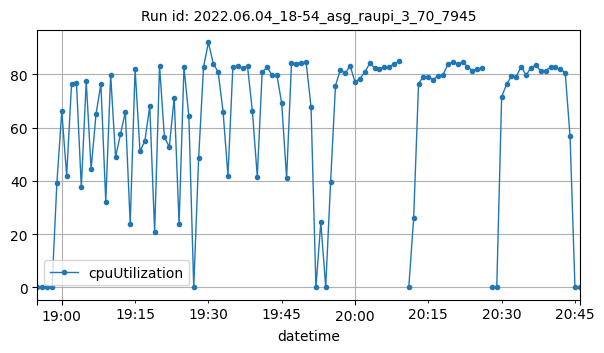

The table this chart was drawn from, first rows:
datetime, cpuUtilization
2022-06-04T18:55:00Z, 0.1417
2022-06-04T18:56:00Z, 0.1083
2022-06-04T18:57:00Z, 0.1
2022-06-04T18:58:00Z, 0.1166
2022-06-04T18:59:00Z, 39.36
2022-06-04T19:00:00Z, 66.04
2022-06-04T19:01:00Z, 41.93
2022-06-04T19:02:00Z, 76.49
2022-06-04T19:03:00Z, 76.88
2022-06-04T19:04:00Z, 37.52
2022-06-04T19:05:00Z, 77.36
2022-06-04T19:06:00Z, 44.44
2022-06-04T19:07:00Z, 64.92
2022-06-04T19:08:00Z, 76.33
2022-06-04T19:09:00Z, 32.23
2022-06-04T19:10:00Z, 79.81
2022-06-04T19:11:00Z, 48.94
2022-06-04T19:12:00Z, 57.38
2022-06-04T19:13:00Z, 65.79
2022-06-04T19:14:00Z, 23.87
2022-06-04T19:15:00Z, 81.99
2022-06-04T19:16:00Z, 51.01
2022-06-04T19:17:00Z, 54.98
2022-06-04T19:18:00Z, 68.04
2022-06-04T19:19:00Z, 20.84
2022-06-04T19:20:00Z, 83.21
2022-06-04T19:21:00Z, 56.32
2022-06-04T19:22:00Z, 52.74
2022-06-04T19:23:00Z, 71.25
2022-06-04T19:24:00Z, 23.66
2022-06-04T19:25:00Z, 82.62
2022-06-04T19:26:00Z, 64.22
2022-06-04T19:27:00Z, 0.1332
2022-06-04T19:28:00Z, 48.41
2022-06-04T19:29:00Z, 82.65
2022-06-04T19:30:00Z, 91.89
2022-06-04T19:31:00Z, 83.92
2022-06-04T19:32:00Z, 80.83
2022-06-04T19:33:00Z, 65.98
2022-06-04T19:34:00Z, 41.85
2022-06-04T19:35:00Z, 82.56
2022-06-04T19:36:00Z, 82.91
2022-06-04T19:37:00Z, 82.23
2022-06-04T19:38:00Z, 83.04
2022-06-04T19:39:00Z, 66.05
2022-06-04T19:40:00Z, 41.61
2022-06-04T19:41:00Z, 80.75
2022-06-04T19:42:00Z, 82.57
2022-06-04T19:43:00Z, 79.78
2022-06-04T19:44:00Z, 79.85
2022-06-04T19:45:00Z, 69.02
2022-06-04T19:46:00Z, 40.89
2022-06-04T19:47:00Z, 84.24
2022-06-04T19:48:00Z, 83.96
2022-06-04T19:49:00Z, 84.37
2022-06-04T19:50:00Z, 84.47
2022-06-04T19:51:00Z, 67.7
2022-06-04T19:52:00Z, 0.001657
2022-06-04T19:53:00Z, 24.48
2022-06-04T19:54:00Z, 0.15
... 50 more rows
